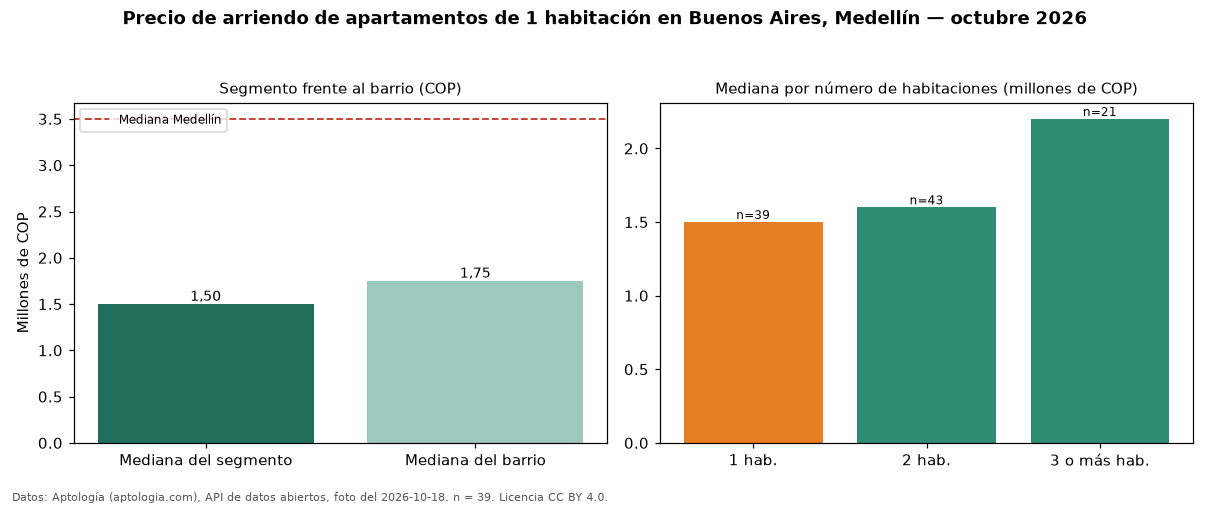

The file beside this chart, header and first rows:
seccion, metrica, valor_cop, n
precio, mediana, 1500000, 39
habitaciones, 1, 1500000, 39
habitaciones, 2, 1600000, 43
habitaciones, 3+, 2200000, 21
barrio, mediana_barrio_todos_los_tamanos, 1750000, 103
ciudad, mediana_ciudad, 3500000, 
fuente, fecha_foto, 2026-10-18, 
fuente, atribucion, https://www.aptologia.com/arriendo/medel…, 
